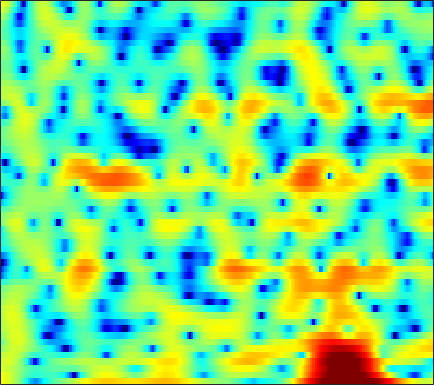

Source data for this figure (header and first rows):
5.2005, 4.9635, 4.5742, 4.0829, 3.6438, 2.951, 2.13, 1.4193, 0.32154, -0.94317, -2.4077, -3.6272, -5.4332, -7.3647, -8.7767, -10.133, -10.365, -9.7429, -8.403, -6.9719, -5.6638, -4.8028, -3.7884, -2.9099
5.141, 4.868, 4.442, 3.945, 3.522, 2.889, 2.177, 1.602, 0.7821, -0.0783, -0.9463, -1.582, -2.359, -3.01, -3.376, -3.693, -3.803, -3.773, -3.628, -3.417, -3.187, -3.028, -2.869, -2.803
3.543, 3.474, 3.315, 3.066, 2.821, 2.416, 1.926, 1.504, 0.8964, 0.2427, -0.445, -0.9575, -1.612, -2.195, -2.561, -2.922, -3.107, -3.151, -3.07, -2.891, -2.635, -2.42, -2.136, -1.872
3.039, 3.389, 3.666, 3.734, 3.646, 3.358, 2.859, 2.345, 1.459, 0.3141, -1.163, -2.534, -4.821, -7.933, -11.13, -16.79, -16.38, -12.39, -8.585, -6.075, -4.319, -3.315, -2.3, -1.52
2.18, 2.661, 3.141, 3.434, 3.533, 3.501, 3.288, 3.005, 2.472, 1.763, 0.8921, 0.1457, -0.9238, -1.992, -2.698, -3.39, -3.712, -3.708, -3.517, -3.259, -3.022, -2.908, -2.87, -2.961
0.4309, 1.089, 1.862, 2.493, 2.859, 3.188, 3.346, 3.352, 3.213, 2.931, 2.52, 2.142, 1.571, 0.9277, 0.4303, -0.2476, -0.9331, -1.449, -2.147, -2.838, -3.528, -4.052, -4.783, -5.606
-2.045, -0.549, 0.9998, 2.159, 2.821, 3.455, 3.845, 3.99, 3.989, 3.794, 3.416, 3.018, 2.34, 1.491, 0.7493, -0.3998, -1.707, -2.794, -4.36, -5.978, -7.526, -8.499, -9.357, -9.697
0.1378, 1.008, 2.033, 2.863, 3.349, 3.822, 4.087, 4.154, 4.079, 3.799, 3.317, 2.824, 1.984, 0.9132, -0.04408, -1.56, -3.376, -5.008, -7.656, -11.14, -16.12, -21.34, -23.1, -17.7
1.635, 2.137, 2.747, 3.264, 3.564, 3.826, 3.928, 3.887, 3.681, 3.301, 2.745, 2.214, 1.362, 0.3564, -0.4942, -1.772, -3.199, -4.345, -5.937, -7.549, -9.036, -9.996, -11.04, -11.75
1.497, 2.227, 3.011, 3.584, 3.885, 4.107, 4.122, 3.999, 3.664, 3.139, 2.434, 1.806, 0.8578, -0.1886, -1.024, -2.132, -3.215, -3.978, -4.97, -5.951, -7.018, -7.913, -9.233, -10.86
1.601, 2.493, 3.4, 4.019, 4.301, 4.449, 4.347, 4.104, 3.534, 2.695, 1.584, 0.5504, -1.075, -2.95, -4.414, -6.147, -7.256, -7.499, -7.223, -6.738, -6.354, -6.175, -6.127, -6.266
1.896, 2.53, 3.224, 3.707, 3.92, 3.995, 3.819, 3.516, 2.865, 1.901, 0.5697, -0.7148, -2.897, -5.816, -8.746, -14.2, -17.74, -14.38, -10.4, -7.887, -6.184, -5.231, -4.293, -3.588
0.9323, 1.533, 2.177, 2.653, 2.888, 3.034, 2.972, 2.788, 2.363, 1.726, 0.8864, 0.1294, -1.015, -2.254, -3.171, -4.21, -4.952, -5.229, -5.34, -5.231, -5.003, -4.763, -4.333, -3.729
-0.06543, 0.604, 1.341, 1.891, 2.192, 2.459, 2.585, 2.571, 2.431, 2.143, 1.733, 1.351, 0.7537, 0.07389, -0.4704, -1.246, -2.108, -2.803, -3.822, -5.027, -6.483, -7.665, -8.861, -8.656
-1.146, -0.5986, 0.04876, 0.6173, 0.9717, 1.345, 1.61, 1.722, 1.783, 1.749, 1.615, 1.451, 1.177, 0.8317, 0.5177, -0.006491, -0.6661, -1.308, -2.413, -3.871, -5.873, -7.86, -10.9, -11.37
-4.557, -4.085, -3.336, -2.559, -2.022, -1.435, -1.03, -0.8213, -0.7036, -0.6984, -0.7489, -0.7693, -0.7522, -0.6574, -0.561, -0.4264, -0.3312, -0.3295, -0.4523, -0.6873, -0.9524, -1.131, -1.221, -0.9909
-12.75, -10.7, -8.21, -6.288, -5.167, -4.055, -3.425, -3.265, -3.467, -4.18, -5.196, -5.886, -6.048, -4.932, -3.618, -1.861, -0.449, 0.3868, 1.194, 1.707, 1.974, 2.077, 2.121, 2.106
-14.88, -12.94, -10.05, -7.462, -5.893, -4.294, -3.286, -2.952, -3.134, -4.204, -6.511, -9.294, -11.81, -7.407, -3.963, -0.6532, 1.538, 2.7, 3.757, 4.362, 4.542, 4.446, 4.021, 3.174
-24.19, -21.18, -14.48, -10.1, -7.676, -5.238, -3.518, -2.594, -1.768, -1.277, -0.9756, -0.7333, -0.2514, 0.5124, 1.222, 2.197, 3.073, 3.594, 4.041, 4.178, 4.015, 3.652, 2.844, 1.637
-11.66, -11.22, -9.632, -7.612, -6.144, -4.376, -2.877, -1.935, -0.9006, -0.06799, 0.6212, 1.07, 1.6, 2.082, 2.406, 2.768, 3.025, 3.144, 3.145, 2.953, 2.56, 2.111, 1.311, 0.3402
-6.022, -5.563, -4.78, -3.844, -3.077, -2.067, -1.099, -0.4319, 0.3638, 1.041, 1.591, 1.937, 2.305, 2.586, 2.736, 2.858, 2.881, 2.811, 2.622, 2.283, 1.775, 1.287, 0.4623, -0.5988
-4.772, -4.099, -3.147, -2.178, -1.461, -0.5733, 0.207, 0.707, 1.261, 1.686, 1.99, 2.145, 2.277, 2.331, 2.332, 2.294, 2.209, 2.095, 1.88, 1.565, 1.11, 0.6798, -0.04264, -0.9668
-6.178, -4.705, -2.898, -1.361, -0.4172, 0.6102, 1.365, 1.767, 2.091, 2.186, 2.085, 1.903, 1.568, 1.2, 0.9655, 0.7549, 0.6766, 0.7055, 0.7246, 0.6935, 0.5253, 0.2811, -0.1942, -0.79
-6.523, -3.838, -1.244, 0.6169, 1.666, 2.667, 3.291, 3.521, 3.513, 3.129, 2.335, 1.455, -0.1245, -2.034, -3.377, -4.136, -3.303, -2.233, -0.9372, -0.1147, 0.2267, 0.1683, -0.2845, -1.106
-0.6872, 0.221, 1.429, 2.474, 3.124, 3.766, 4.124, 4.186, 3.973, 3.361, 2.285, 1.079, -1.221, -4.703, -8.309, -11, -6.858, -4.146, -1.805, -0.5369, -0.09428, -0.2107, -1.001, -2.633
-0.3209, 0.05399, 0.621, 1.198, 1.589, 2.035, 2.333, 2.436, 2.394, 2.131, 1.643, 1.145, 0.3564, -0.4405, -0.9168, -1.228, -1.128, -0.8781, -0.503, -0.2349, -0.228, -0.412, -0.9472, -1.784
-2.977, -2.64, -2.064, -1.396, -0.8901, -0.272, 0.2521, 0.5684, 0.8673, 1.035, 1.072, 1.037, 0.9285, 0.7953, 0.6996, 0.6127, 0.5655, 0.5578, 0.5572, 0.5221, 0.4455, 0.3286, 0.1182, -0.1495
-8.417, -7.537, -6.046, -4.564, -3.551, -2.39, -1.435, -0.8465, -0.2121, 0.2667, 0.6203, 0.8103, 0.9874, 1.09, 1.133, 1.154, 1.154, 1.144, 1.123, 1.089, 1.05, 1.015, 0.9605, 0.8954
-18.94, -13.43, -9.26, -6.557, -5.067, -3.503, -2.296, -1.576, -0.7829, -0.1619, 0.3252, 0.6113, 0.896, 1.072, 1.148, 1.167, 1.135, 1.089, 1.014, 0.9847, 0.9963, 1.063, 1.179, 1.333
-8.246, -7.459, -6.152, -4.876, -4.028, -3.073, -2.273, -1.744, -1.11, -0.5161, 0.01235, 0.3582, 0.7111, 0.9028, 0.9212, 0.7777, 0.444, 0.1096, -0.3543, -0.6634, -0.6438, -0.3808, 0.23, 0.9726
-3.642, -3.501, -3.297, -3.174, -3.132, -3.183, -3.311, -3.34, -3.141, -2.518, -1.579, -0.8377, -0.006532, 0.4968, 0.5716, 0.2298, -0.7401, -1.942, -4.303, -7.498, -8.74, -6.687, -3.202, -0.5262
-3.386, -3.559, -3.894, -4.354, -4.896, -6.043, -8.095, -10.66, -14.99, -11.99, -6.73, -4.049, -1.65, -0.2664, 0.2394, 0.2413, -0.4671, -1.506, -3.558, -5.993, -6.874, -5.677, -3.181, -0.935
-6.216, -7.134, -7.87, -7.67, -7.346, -7.076, -7.269, -7.721, -7.888, -6.527, -4.07, -2.293, -0.4037, 0.867, 1.45, 1.75, 1.611, 1.231, 0.5447, -0.2618, -0.9972, -1.473, -1.885, -2.019
-10.25, -15.53, -25.86, -13.05, -9.075, -5.96, -3.986, -2.869, -1.627, -0.4683, 0.6404, 1.421, 2.305, 2.937, 3.226, 3.361, 3.186, 2.859, 2.166, 1.141, -0.3313, -1.809, -4.693, -9.845
-5.305, -5.83, -5.984, -5.293, -4.418, -3.089, -1.816, -0.9503, 0.0666, 0.9317, 1.647, 2.093, 2.55, 2.835, 2.922, 2.863, 2.588, 2.258, 1.59, 0.7038, -0.4167, -1.405, -2.864, -4.195
-2.724, -2.624, -2.365, -1.948, -1.544, -0.9283, -0.27, 0.2095, 0.8069, 1.319, 1.729, 1.954, 2.141, 2.197, 2.148, 1.951, 1.623, 1.286, 0.7512, 0.1331, -0.5206, -1.004, -1.58, -1.974
-1.55, -1.26, -0.8397, -0.4021, -0.05139, 0.4226, 0.88, 1.202, 1.577, 1.879, 2.086, 2.165, 2.161, 2.022, 1.833, 1.468, 0.9937, 0.5643, -0.04151, -0.6819, -1.296, -1.704, -2.135, -2.417
-1.051, -0.6691, -0.1564, 0.3694, 0.7573, 1.265, 1.735, 2.05, 2.395, 2.635, 2.748, 2.744, 2.603, 2.292, 1.942, 1.329, 0.5368, -0.1439, -1.184, -2.269, -3.285, -3.917, -4.457, -4.649
-1.496, -1.062, -0.4447, 0.2393, 0.7695, 1.476, 2.148, 2.594, 3.087, 3.42, 3.574, 3.56, 3.358, 2.939, 2.463, 1.592, 0.4097, -0.7015, -2.55, -4.864, -7.674, -9.781, -11.28, -10.21
-3.904, -3.554, -2.86, -1.857, -0.9116, 0.413, 1.651, 2.451, 3.294, 3.878, 4.194, 4.252, 4.1, 3.698, 3.223, 2.333, 1.121, -0.06389, -2.095, -4.808, -8.534, -12.04, -14.96, -12.25
-8.894, -10.3, -11.58, -8.72, -5.511, -2.026, 0.4713, 1.833, 3.102, 3.877, 4.255, 4.333, 4.203, 3.85, 3.484, 2.863, 2.096, 1.409, 0.2979, -0.9793, -2.32, -3.27, -4.324, -5.051
-7.04, -7.923, -8.631, -6.409, -3.799, -0.81, 1.357, 2.473, 3.42, 3.789, 3.684, 3.364, 2.741, 2.091, 1.714, 1.488, 1.469, 1.482, 1.454, 1.206, 0.6878, 0.1613, -0.7491, -1.89
-0.3686, -0.02728, 0.5185, 1.251, 1.889, 2.713, 3.329, 3.589, 3.568, 3.051, 1.919, 0.5612, -2.082, -5.694, -7.815, -6.092, -2.88, -1.126, 0.3907, 1.151, 1.334, 1.14, 0.5126, -0.5505
2.149, 2.409, 2.752, 3.049, 3.203, 3.325, 3.286, 3.114, 2.613, 1.775, 0.5108, -0.7848, -3.061, -5.705, -6.94, -5.907, -3.502, -1.964, -0.4765, 0.3858, 0.7298, 0.6487, 0.1247, -0.8929
2.093, 2.275, 2.44, 2.503, 2.482, 2.343, 2.083, 1.796, 1.317, 0.7246, 0.05932, -0.4502, -1.067, -1.457, -1.534, -1.318, -0.8325, -0.3748, 0.1706, 0.5509, 0.6693, 0.5659, 0.1218, -0.6729
1.115, 1.306, 1.407, 1.345, 1.2, 0.8552, 0.3652, -0.06669, -0.6552, -1.2, -1.595, -1.74, -1.701, -1.442, -1.132, -0.628, -0.07367, 0.3418, 0.8092, 1.155, 1.32, 1.325, 1.16, 0.7998
-0.1881, 0.09491, 0.2364, 0.08864, -0.2282, -0.91, -1.905, -2.836, -4.283, -5.688, -6.501, -6.392, -5.383, -3.953, -2.864, -1.548, -0.433, 0.2516, 1.019, 1.593, 2.003, 2.199, 2.333, 2.318
-1.372, -0.9428, -0.7229, -0.9169, -1.344, -2.29, -3.744, -5.275, -8.209, -13.12, -27, -20.79, -11.32, -6.996, -4.812, -2.68, -1.119, -0.2173, 0.7367, 1.458, 2.021, 2.353, 2.693, 2.933
-1.534, -1.101, -0.9282, -1.164, -1.579, -2.447, -3.618, -4.657, -6.156, -7.538, -8.234, -7.978, -6.748, -5.106, -3.893, -2.467, -1.341, -0.6729, -0.009107, 0.4861, 0.9054, 1.222, 1.706, 2.242
-0.2132, -0.04444, -0.1639, -0.6429, -1.205, -2.227, -3.425, -4.31, -5.306, -5.825, -5.71, -5.263, -4.371, -3.32, -2.588, -1.799, -1.311, -1.169, -1.317, -1.761, -2.256, -2.348, -1.688, -0.2789
1.056, 0.91, 0.4227, -0.4596, -1.42, -3.133, -5.47, -7.71, -11.08, -12.43, -9.93, -7.655, -5.186, -3.38, -2.402, -1.583, -1.318, -1.547, -2.533, -4.716, -9.297, -18.1, -13.17, -4.645
0.2517, -0.01456, -0.6399, -1.616, -2.619, -4.353, -6.659, -8.838, -12.07, -13.3, -10.78, -8.5, -5.979, -4.122, -3.084, -2.119, -1.602, -1.508, -1.749, -2.324, -2.959, -3.145, -2.447, -0.8508
-1.194, -1.412, -1.944, -2.722, -3.442, -4.537, -5.662, -6.429, -7.147, -7.311, -6.883, -6.248, -5.171, -4.039, -3.242, -2.304, -1.55, -1.099, -0.6454, -0.2875, 0.05262, 0.3618, 0.8815, 1.52
-1.634, -1.836, -2.377, -3.192, -3.939, -5.054, -6.167, -6.884, -7.493, -7.553, -7.05, -6.37, -5.244, -4.022, -3.118, -1.993, -1.005, -0.3564, 0.3879, 0.9998, 1.508, 1.846, 2.231, 2.558
-0.5914, -0.9063, -1.678, -2.865, -4.035, -6.009, -8.479, -10.57, -13.04, -13.16, -10.87, -8.861, -6.437, -4.355, -3.002, -1.447, -0.1476, 0.6678, 1.564, 2.249, 2.745, 2.992, 3.179, 3.213
1.533, 1.087, 0.1222, -1.304, -2.726, -5.168, -8.42, -11.56, -16.4, -16.73, -12.58, -9.815, -6.801, -4.283, -2.66, -0.8171, 0.6975, 1.617, 2.566, 3.22, 3.591, 3.683, 3.588, 3.246
3.638, 3.173, 2.241, 0.9338, -0.3083, -2.275, -4.556, -6.366, -8.65, -10.3, -10.54, -9.548, -7.142, -4.488, -2.66, -0.5885, 1.04, 1.982, 2.89, 3.417, 3.571, 3.463, 3.001, 2.189
4.935, 4.569, 3.825, 2.773, 1.77, 0.1051, -1.995, -3.96, -7.412, -13, -24.67, -16.07, -8.693, -4.627, -2.495, -0.3723, 1.138, 1.955, 2.669, 2.978, 2.887, 2.553, 1.714, 0.3857
